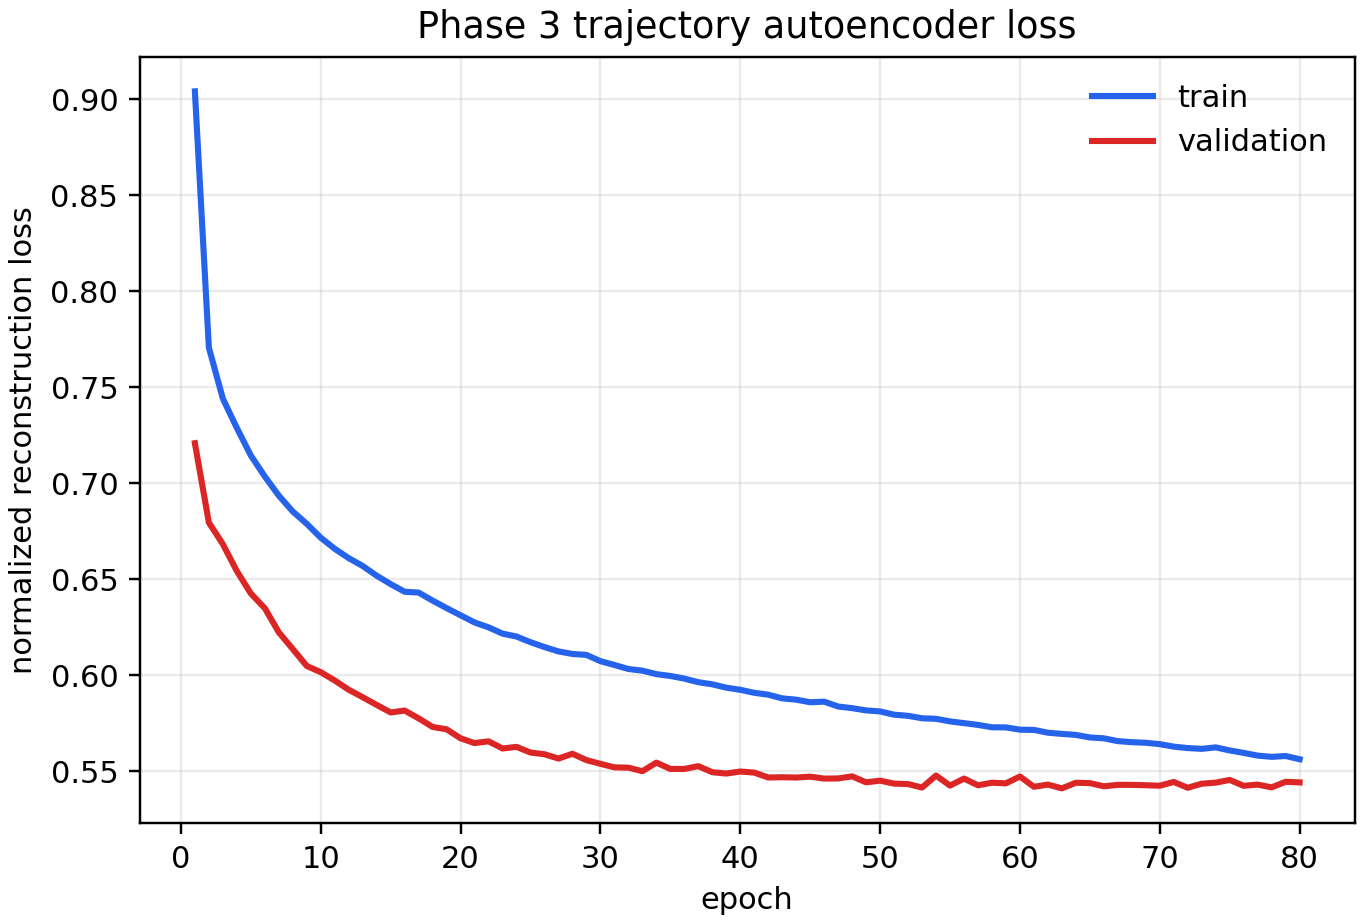

Values plotted in this chart, from the file beside it:
epoch, train_loss, validation_loss
1, 0.9041, 0.7209
2, 0.7707, 0.6795
3, 0.7441, 0.6683
4, 0.7288, 0.6543
5, 0.7145, 0.6426
6, 0.7036, 0.6349
7, 0.6936, 0.6224
8, 0.6853, 0.6137
9, 0.6789, 0.6049
10, 0.6717, 0.6016
11, 0.6659, 0.5973
12, 0.661, 0.5925
13, 0.6569, 0.5886
14, 0.6519, 0.5846
15, 0.6475, 0.5806
16, 0.6435, 0.5816
17, 0.6431, 0.5776
18, 0.6389, 0.5731
19, 0.635, 0.5719
20, 0.6313, 0.5672
21, 0.6275, 0.5647
22, 0.625, 0.5656
23, 0.6217, 0.5619
24, 0.6202, 0.5627
25, 0.6172, 0.5598
26, 0.6147, 0.5589
27, 0.6124, 0.5566
28, 0.6111, 0.5591
29, 0.6106, 0.5558
30, 0.6074, 0.5539
31, 0.6054, 0.552
32, 0.6033, 0.5519
33, 0.6024, 0.5501
34, 0.6006, 0.5545
35, 0.5996, 0.5512
36, 0.5983, 0.5512
37, 0.5964, 0.5527
38, 0.5953, 0.5495
39, 0.5935, 0.5488
40, 0.5924, 0.5499
41, 0.5909, 0.5493
42, 0.5899, 0.5468
43, 0.588, 0.5469
44, 0.5873, 0.5467
45, 0.586, 0.5472
46, 0.5863, 0.5462
47, 0.5837, 0.5463
48, 0.5829, 0.5473
49, 0.5817, 0.5442
50, 0.5812, 0.5451
51, 0.5795, 0.5436
52, 0.5789, 0.5433
53, 0.5776, 0.5415
54, 0.5773, 0.5478
55, 0.576, 0.5425
56, 0.5751, 0.5462
57, 0.5742, 0.5427
58, 0.5729, 0.544
59, 0.5729, 0.5437
60, 0.5717, 0.5473
... 20 more rows
